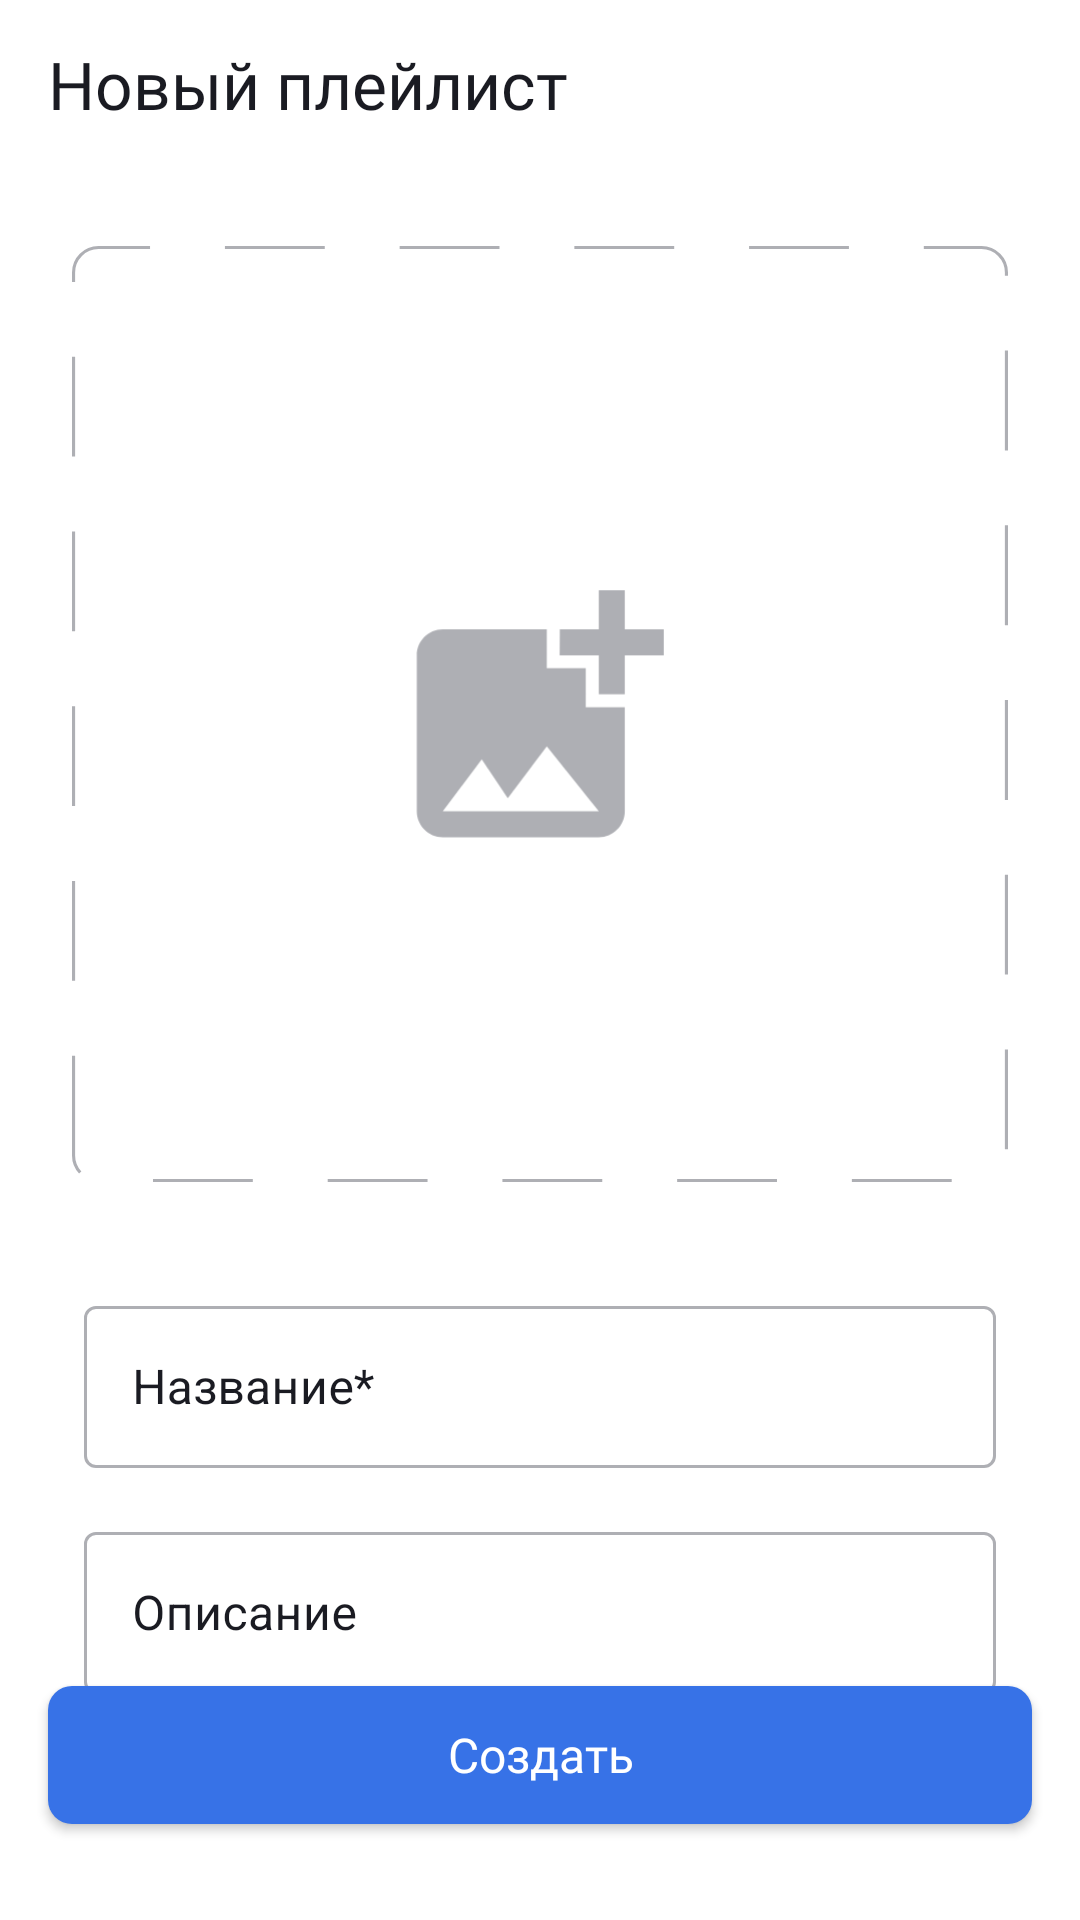

The Android layout XML behind this screen, and the referenced resources:
<!-- AndroidManifest.xml: application theme Base.Theme.PlaylistMaker -->
<!-- res/layout/create_playlist_fragment.xml -->
<?xml version="1.0" encoding="utf-8"?>
<androidx.constraintlayout.widget.ConstraintLayout xmlns:android="http://schemas.android.com/apk/res/android"
    xmlns:app="http://schemas.android.com/apk/res-auto"
    xmlns:tools="http://schemas.android.com/tools"
    android:layout_width="match_parent"
    android:layout_height="match_parent"
    android:orientation="vertical"
    tools:context=".medialibrary.ui.playlists_fragment.CreatePlayListsFragment">

    <Toolbar
        android:id="@+id/toolbar"
        style="@style/ToolBarStyle"
        android:layout_width="match_parent"
        android:layout_height="wrap_content"
        android:navigationIcon="@drawable/vector_arrow_back"
        android:title="@string/new_playlist"
        android:titleTextAppearance="@style/ToolbarHeader"
        app:layout_constraintEnd_toEndOf="parent"
        app:layout_constraintStart_toStartOf="parent"
        app:layout_constraintTop_toTopOf="parent" />

    <androidx.constraintlayout.widget.Guideline
        android:id="@+id/leftBorder"
        android:layout_width="wrap_content"
        android:layout_height="wrap_content"
        android:orientation="vertical"
        app:layout_constraintGuide_begin="@dimen/padding_16" />

    <androidx.constraintlayout.widget.Guideline
        android:id="@+id/rightBorder"
        android:layout_width="wrap_content"
        android:layout_height="wrap_content"
        android:orientation="vertical"
        app:layout_constraintGuide_end="@dimen/padding_16" />

    <ImageView
        android:id="@+id/imagepickArea"
        android:layout_width="0dp"
        android:layout_height="0dp"
        android:layout_marginHorizontal="@dimen/padding_24"
        android:layout_marginVertical="@dimen/padding_26"
        android:clickable="true"
        android:src="@drawable/image_picker"
        app:layout_constraintDimensionRatio="h,1:1"
        app:layout_constraintEnd_toEndOf="parent"
        app:layout_constraintStart_toStartOf="parent"
        app:layout_constraintTop_toBottomOf="@id/toolbar" />

    <com.google.android.material.textfield.TextInputLayout
        android:id="@+id/playlistNameInputLayout"
        style="@style/CreatePlaylistInputStyle"
        android:layout_width="0dp"
        android:layout_height="wrap_content"
        android:layout_marginTop="36dp"
        android:hint="@string/new_playlist_name"
        android:paddingStart="12dp"
        android:paddingEnd="12dp"
        android:singleLine="true"
        app:boxStrokeWidthFocused="@dimen/padding_1"
        app:cursorColor="@color/yp_blue"
        app:hintTextColor="@color/yp_blue"
        app:layout_constraintEnd_toStartOf="@id/rightBorder"
        app:layout_constraintStart_toEndOf="@id/leftBorder"
        app:layout_constraintTop_toBottomOf="@id/imagepickArea">

        <com.google.android.material.textfield.TextInputEditText
            android:id="@+id/playlistNameInputEditText"
            android:layout_width="match_parent"
            android:layout_height="54dp"
            android:paddingHorizontal="@dimen/padding_16"
            android:shadowColor="@color/yp_blue"
            android:singleLine="true"
            android:textSelectHandle="@color/yp_blue"
            app:layout_constraintEnd_toStartOf="@id/rightBorder"
            app:layout_constraintStart_toEndOf="@id/leftBorder" />

    </com.google.android.material.textfield.TextInputLayout>

    <com.google.android.material.textfield.TextInputLayout
        android:id="@+id/playlistDescriptionInputLayout"
        style="@style/CreatePlaylistInputStyle"
        android:layout_width="0dp"
        android:layout_height="wrap_content"
        android:layout_marginTop="@dimen/padding_16"
        android:hint="@string/new_playlist_description"
        android:paddingStart="12dp"
        android:paddingEnd="12dp"
        android:singleLine="true"
        app:boxStrokeWidthFocused="@dimen/padding_1"
        app:cursorColor="@color/yp_blue"
        app:hintTextColor="@color/yp_blue"
        app:layout_constraintEnd_toStartOf="@id/rightBorder"
        app:layout_constraintStart_toEndOf="@id/leftBorder"
        app:layout_constraintTop_toBottomOf="@id/playlistNameInputLayout">

        <com.google.android.material.textfield.TextInputEditText
            android:id="@+id/playlistDescriptionInputEditText"
            android:layout_width="match_parent"
            android:layout_height="54dp"
            android:paddingHorizontal="@dimen/padding_16"
            android:shadowColor="@color/yp_blue"
            android:singleLine="true"
            android:textSelectHandle="@color/yp_blue"
            app:layout_constraintEnd_toStartOf="@id/rightBorder"
            app:layout_constraintStart_toEndOf="@id/leftBorder" />

    </com.google.android.material.textfield.TextInputLayout>

    
    
    
    
    
    
    
    
    
    
    
    
    

    
    
    
    
    
    
    
    
    
    
    
    

    
    
    
    
    
    
    
    
    
    
    
    
    

    <androidx.appcompat.widget.AppCompatButton
        android:id="@+id/createPlayListButton"
        android:layout_width="0dp"
        android:layout_height="46dp"
        android:layout_marginBottom="@dimen/padding_32"
        android:background="@drawable/create_playlist_button_selector"
        android:fontFamily="@font/ys_display_medium"
        android:text="@string/create_playlist"
        android:textAllCaps="false"
        android:textColor="@color/white"
        android:textSize="@dimen/text_size_16sp"
        app:layout_constraintBottom_toBottomOf="parent"
        app:layout_constraintEnd_toStartOf="@id/rightBorder"
        app:layout_constraintStart_toEndOf="@id/leftBorder" />

    <androidx.cardview.widget.CardView
        android:id="@+id/notificationDialog"
        android:layout_width="wrap_content"
        android:layout_height="wrap_content"
        android:background="@drawable/exitdialogshape"
        android:elevation="@dimen/padding_24"
        app:layout_constraintBottom_toBottomOf="parent"
        app:layout_constraintEnd_toEndOf="parent"
        app:layout_constraintStart_toStartOf="parent"
        app:layout_constraintTop_toTopOf="parent"
        android:visibility="gone">

        <androidx.constraintlayout.widget.ConstraintLayout
            android:layout_width="wrap_content"
            android:layout_height="wrap_content"
            android:orientation="vertical">

            <TextView
                android:id="@+id/endEditingtv"
                android:layout_width="wrap_content"
                android:layout_height="wrap_content"
                android:layout_marginTop="@dimen/padding_8"
                android:fontFamily="@font/ys_display_medium"
                android:textSize="@dimen/text_size_16sp"
                android:paddingHorizontal="@dimen/padding_16"
                android:text="@string/is_playlistfinished_dialog_hint"
                android:textColor="@color/grey"
                app:layout_constraintStart_toStartOf="parent"
                app:layout_constraintTop_toTopOf="parent" />

            <TextView
                android:id="@+id/dataWillBeLosttv"
                android:layout_width="wrap_content"
                android:layout_height="wrap_content"
                android:layout_marginTop="@dimen/padding_8"
                android:fontFamily="@font/ys_display_medium"
                android:textSize="@dimen/text_size_16sp"
                android:gravity="center"
                android:paddingHorizontal="@dimen/padding_16"
                android:text="@string/data_will_be_lost_hint"
                android:textColor="@color/grey"
                app:layout_constraintStart_toStartOf="parent"
                app:layout_constraintTop_toBottomOf="@id/endEditingtv" />

            <androidx.appcompat.widget.AppCompatButton
                android:id="@+id/endCreatingButton"
                android:layout_width="wrap_content"
                android:layout_height="24dp"
                android:layout_gravity="start"
                android:layout_marginHorizontal="@dimen/padding_8"
                android:layout_marginVertical="@dimen/padding_16"
                android:background="@drawable/create_playlist_button_inactive"
                android:elevation="@dimen/padding_8"
                android:fontFamily="@font/ys_display_medium"
                android:text="@string/finish_editing"
                android:textAllCaps="false"
                android:textColor="@color/white"
                android:textSize="@dimen/text_size_14sp"
                app:layout_constraintBottom_toBottomOf="parent"
                app:layout_constraintEnd_toStartOf="@id/cancel"
                app:layout_constraintTop_toBottomOf="@id/dataWillBeLosttv" />

            <androidx.appcompat.widget.AppCompatButton
                android:id="@+id/cancel"
                android:layout_width="wrap_content"
                android:layout_height="24dp"
                android:layout_marginHorizontal="@dimen/padding_16"
                android:layout_marginVertical="@dimen/padding_16"
                android:background="@drawable/create_playlist_button"
                android:elevation="@dimen/padding_8"
                android:fontFamily="@font/ys_display_medium"
                android:text="@string/cancel"
                android:textAllCaps="false"
                android:textColor="@color/white"
                android:textSize="@dimen/text_size_14sp"
                app:layout_constraintEnd_toEndOf="parent"
                app:layout_constraintTop_toBottomOf="@id/dataWillBeLosttv" />

        </androidx.constraintlayout.widget.ConstraintLayout>
    </androidx.cardview.widget.CardView>
</androidx.constraintlayout.widget.ConstraintLayout>
<!-- resources referenced by this layout -->
<resources>
  <color name="grey">#AEAFB4</color>
  <color name="white">#FFFFFFFF</color>
  <color name="yp_blue">#3772E7</color>
  <dimen name="padding_1">1dp</dimen>
  <dimen name="padding_16">16dp</dimen>
  <dimen name="padding_24">24dp</dimen>
  <dimen name="padding_26">26dp</dimen>
  <dimen name="padding_32">32dp</dimen>
  <dimen name="padding_8">8dp</dimen>
  <dimen name="text_size_14sp">14sp</dimen>
  <dimen name="text_size_16sp">16sp</dimen>
  <!-- drawable create_playlist_button (drawable) -->
  <?xml version="1.0" encoding="utf-8"?>
  <shape xmlns:android="http://schemas.android.com/apk/res/android"
      android:shape="rectangle">
  
      <solid android:color="@color/yp_blue"/>
      <corners android:radius="@dimen/radius_8"/>
  
  </shape>
  <!-- drawable create_playlist_button_inactive (drawable) -->
  <shape xmlns:android="http://schemas.android.com/apk/res/android"
      android:shape="rectangle">
  
      <solid android:color="@color/grey"/>
      <corners android:radius="@dimen/radius_8"/>
  
  </shape>
  <!-- drawable create_playlist_button_selector (drawable) -->
  <?xml version="1.0" encoding="utf-8"?>
  <selector xmlns:android="http://schemas.android.com/apk/res/android">
      <item android:state_enabled="false" android:drawable="@drawable/create_playlist_button_inactive"/>
      <item android:state_enabled="true" android:drawable="@drawable/create_playlist_button"/>
  
  </selector>
  <!-- drawable exitdialogshape (drawable) -->
  <?xml version="1.0" encoding="utf-8"?>
  <shape xmlns:android="http://schemas.android.com/apk/res/android"
      android:shape="rectangle">
      <solid android:color="@color/white" />
      <corners android:radius="@dimen/radius_8"/>
      <stroke android:color="@color/grey"
          android:width="@dimen/padding_1"/>
  
  </shape>
  <string name="cancel">Отмена</string>
  <string name="create_playlist">Создать</string>
  <string name="data_will_be_lost_hint">Все несохраненные данные будут потеряны</string>
  <string name="finish_editing">Завершить</string>
  <string name="is_playlistfinished_dialog_hint">Завершить создание плейлиста?</string>
  <string name="new_playlist">Новый плейлист</string>
  <string name="new_playlist_description">Описание</string>
  <string name="new_playlist_name">Название*</string>
  <style name="ToolBarStyle">
          <item name="android:titleTextColor">@color/yp_black</item>
      </style>
  <style name="ToolbarHeader">
          <item name="android:fontFamily">@font/ys_display_medium</item>
          <item name="android:textAllCaps">false</item>
          <item name="android:textColor">@color/black</item>
          <item name="android:textSize">@dimen/text_size_22sp</item>
      </style>
  <style name="Base.Theme.PlaylistMaker" parent="Theme.MaterialComponents.DayNight.NoActionBar">
          
          
          <item name="colorControlActivated">@color/yp_blue</item>
  
      </style>
  <dimen name="radius_8">8dp</dimen>
  <!-- drawable create_playlist_text_input_shape_active (drawable) -->
  <?xml version="1.0" encoding="utf-8"?>
  <shape xmlns:android="http://schemas.android.com/apk/res/android"
      android:shape="rectangle">
      <corners android:radius="@dimen/padding_8" />
      <stroke
          android:width="@dimen/padding_1"
          android:color="@color/yp_blue" />
  </shape>
  <!-- drawable create_playlist_text_input_shape_inactive (drawable) -->
  <?xml version="1.0" encoding="utf-8"?>
  <shape xmlns:android="http://schemas.android.com/apk/res/android"
      android:shape="rectangle">
      <corners android:radius="@dimen/padding_8" />
      <stroke
          android:width="@dimen/padding_1"
          android:color="@color/yp_black" />
  </shape>
  <color name="yp_black">#1A1B22</color>
  <color name="black">#FF000000</color>
  <dimen name="text_size_22sp">22sp</dimen>
</resources>
